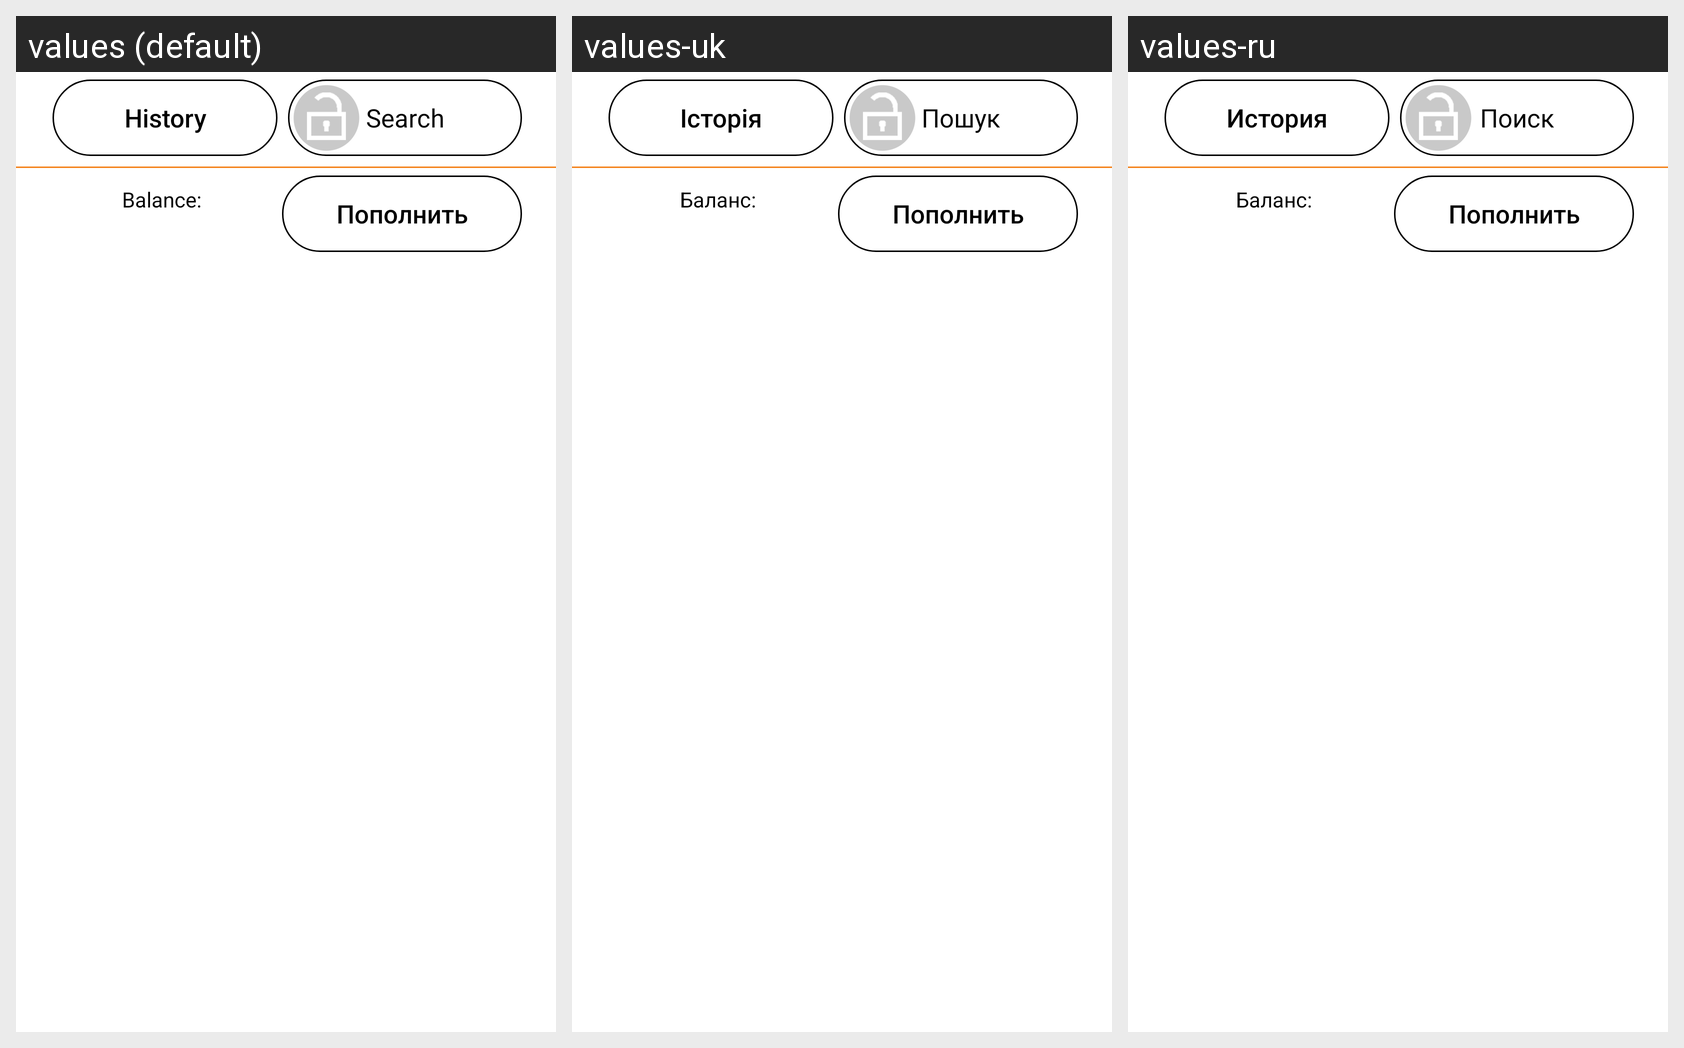

Strings drawn on this Android screen and how each of the app's shown locales translates them:
Android screen res/layout/fragment_information.xml rendered under 3 locales, left to right: values (default), values-uk, values-ru. Device: Nexus 5 (rendered at 1080×1920; each locale shown at half size, 540×960, under a caption strip naming it); theme NoActionBarTheme.
Strings drawn on this screen, with the default value and each locale's value (text and hints the layout hard-codes, and strings that could not be matched under every locale, appear in the picture but are not listed):

history_button_label
  values: History
  values-uk: Історія
  values-ru: История

search_on_button_label
  values: Search
  values-uk: Пошук
  values-ru: Поиск

balance_view_label
  values: Balance:
  values-uk: Баланс:
  values-ru: Баланс:

payment_action_label
  values: Пополнить
  values-uk: Пополнить
  values-ru: Пополнить
